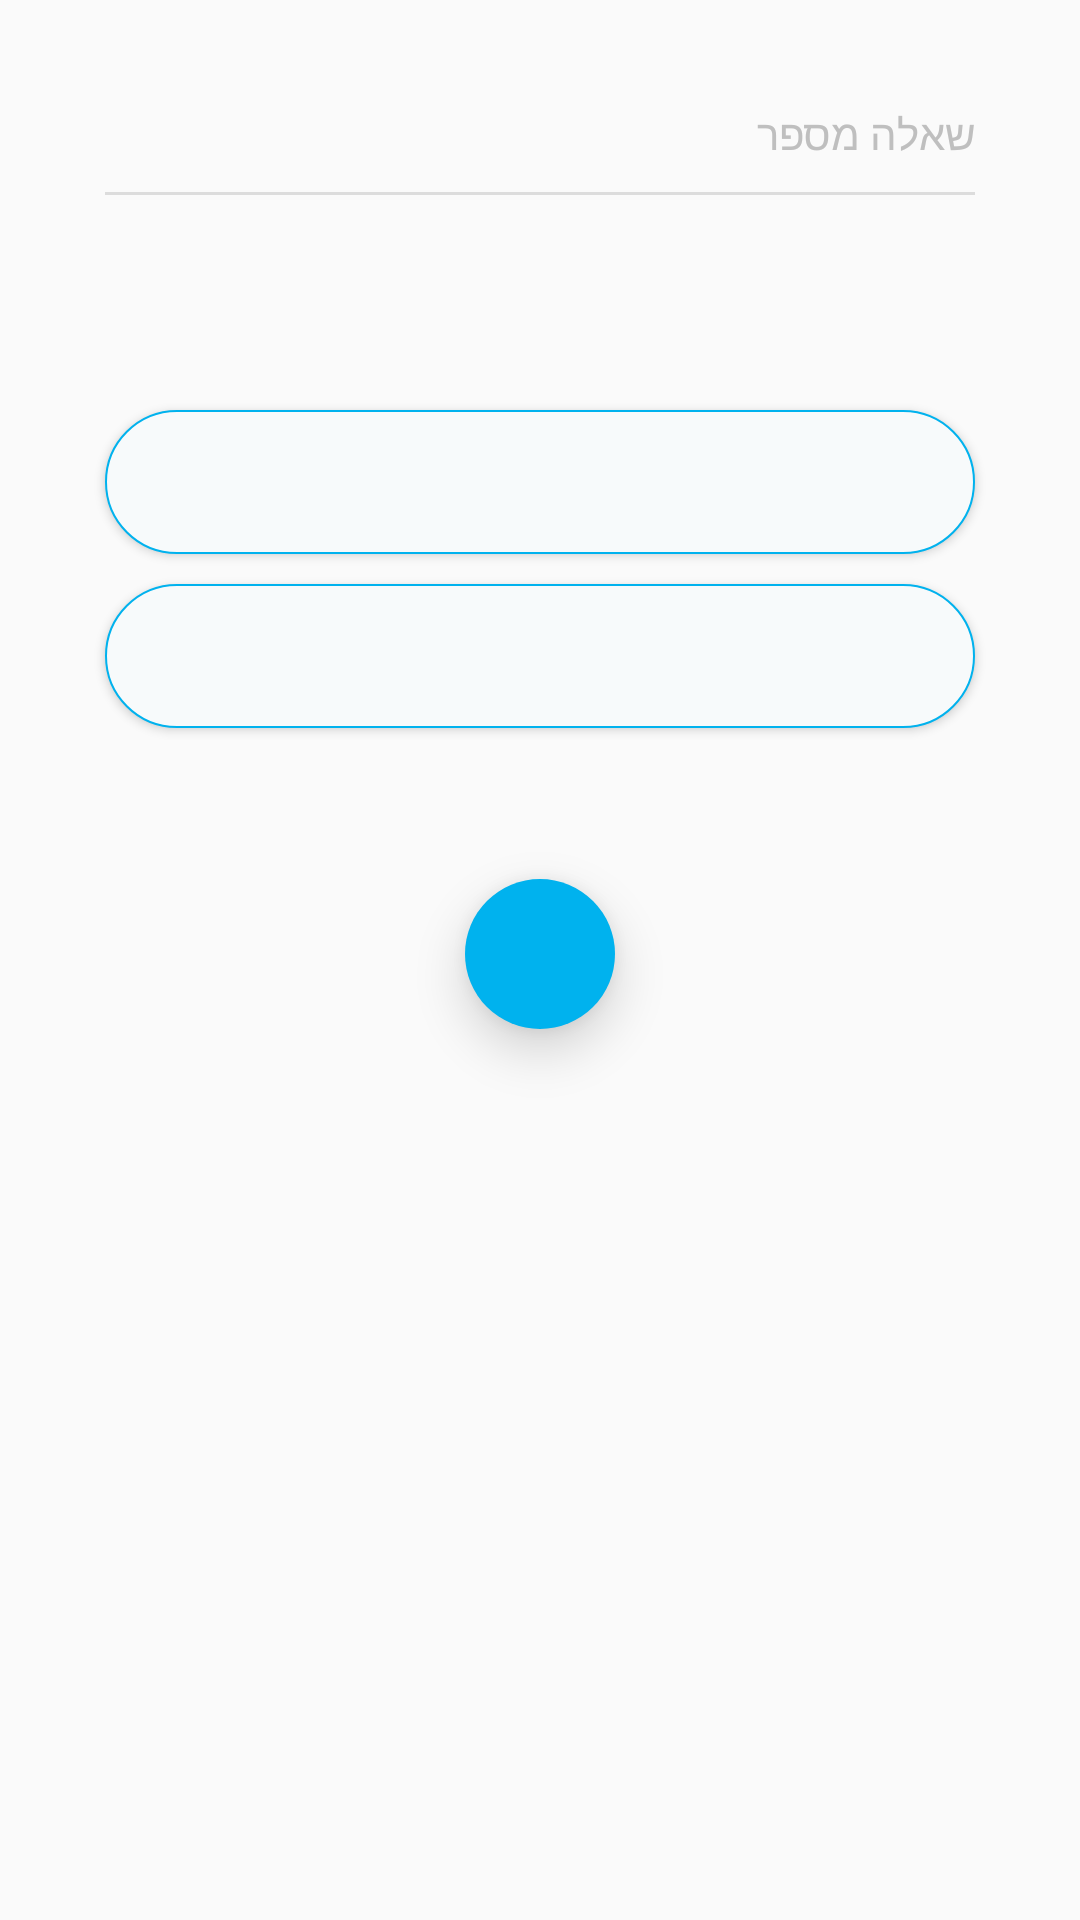

This screen was rendered from an Android layout file. Write that file and the resources it references.
<!-- AndroidManifest.xml: application theme AppTheme.NoActionBar -->
<!-- res/layout/fragment_yes_no_question.xml -->
<?xml version="1.0" encoding="utf-8"?>
<RelativeLayout xmlns:android="http://schemas.android.com/apk/res/android"
    android:id="@+id/activity_quiz"
    android:layout_width="match_parent"
    android:layout_height="wrap_content">

    <RelativeLayout
        android:id="@+id/main_layout"
        android:layout_width="match_parent"
        android:layout_height="wrap_content"
        android:paddingTop="25dp"
        android:paddingBottom="25dp"
        android:layout_margin="10dp"
        android:background="@drawable/background_white_soft_corners"
        android:elevation="10dp">

    <TextView
        android:id="@+id/question_number_title"
        android:layout_width="wrap_content"
        android:layout_height="wrap_content"
        android:text="@string/question_number"
        android:textColor="@color/Grey"
        android:textSize="14sp"
        android:layout_marginRight="25dp"/>

    <TextView
        android:id="@+id/question_number"
        android:layout_width="wrap_content"
        android:layout_height="wrap_content"
        android:layout_marginRight="5dp"
        android:layout_toLeftOf="@id/question_number_title"
        android:textColor="@color/Grey"
        android:textSize="14sp" />

    <View
        android:id="@+id/divider"
        android:layout_width="match_parent"
        android:layout_height="1dp"
        android:layout_below="@id/question_number_title"
        android:layout_marginTop="10dp"
        android:layout_marginBottom="10dp"
        android:layout_marginRight="25dp"
        android:layout_marginLeft="25dp"
        android:background="?android:attr/listDivider" />

    <TextView
        android:id="@+id/question"
        android:layout_width="match_parent"
        android:layout_height="wrap_content"
        android:layout_below="@id/divider"
        android:layout_marginBottom="40dp"
        android:layout_marginRight="25dp"
        android:layout_marginLeft="25dp"
        android:textSize="16sp"
        android:textStyle="bold" />

    <Button
        android:id="@+id/choice1"
        android:layout_width="match_parent"
        android:layout_height="wrap_content"
        android:layout_below="@id/question"
        android:layout_marginBottom="10dp"
        android:layout_marginRight="25dp"
        android:layout_marginLeft="25dp"
        android:background="@drawable/answer_background"
        android:textColor="@color/colorPrimary" />

    <Button
        android:id="@+id/choice2"
        android:layout_width="match_parent"
        android:layout_height="wrap_content"
        android:layout_below="@id/choice1"
        android:layout_marginBottom="50dp"
        android:layout_marginRight="25dp"
        android:layout_marginLeft="25dp"
        android:background="@drawable/answer_background"
        android:textColor="@color/colorPrimary" />
    </RelativeLayout>


    <ImageButton
        android:id="@+id/next"
        android:layout_width="50dp"
        android:layout_height="50dp"
        android:src="@drawable/left_arrow"
        android:tint="@color/white"
        android:background="@drawable/circle"
        android:layout_centerHorizontal="true"
        android:layout_below="@id/main_layout"
        android:layout_marginTop="-35dp"
        android:layout_marginBottom="20dp"
        android:elevation="10dp"/>

</RelativeLayout>
<!-- resources referenced by this layout -->
<resources>
  <color name="Grey">#BFBFBF</color>
  <color name="colorPrimary">#00B2EE</color>
  <color name="white">#FFFFFE</color>
  <!-- drawable answer_background (drawable) -->
  <?xml version="1.0" encoding="utf-8"?>
  <shape xmlns:android="http://schemas.android.com/apk/res/android"
      android:shape="rectangle">
  
      <corners android:radius="30dp" />
      <solid android:color="@color/lightGrey" />
      <stroke android:width="0.5dp" android:color="@color/colorPrimary"/>
  
  </shape>
  <!-- drawable circle (drawable) -->
  <shape xmlns:android="http://schemas.android.com/apk/res/android"
      android:width="14dp"
      android:height="14dp"
      android:shape="oval"
      android:viewportWidth="24.0"
      android:viewportHeight="24.0">
      <solid android:color="@color/colorPrimary" />
  </shape>
  <string name="question_number">שאלה מספר</string>
  <style name="AppTheme.NoActionBar">
          <item name="windowActionBar">false</item>
          <item name="windowNoTitle">true</item>
          <item name="android:windowTranslucentStatus">true</item>
          <item name="android:windowTranslucentNavigation">false</item>
          <item name="android:statusBarColor">@android:color/transparent</item>
          <item name="android:layoutDirection">rtl</item>
      </style>
  <color name="lightGrey">#F7FAFB</color>
</resources>
